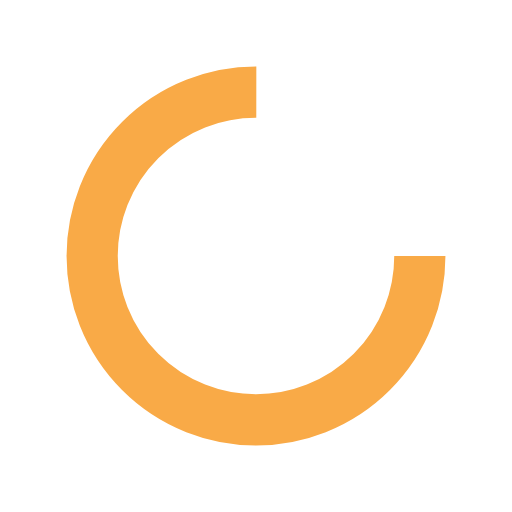
t = 0.00 s
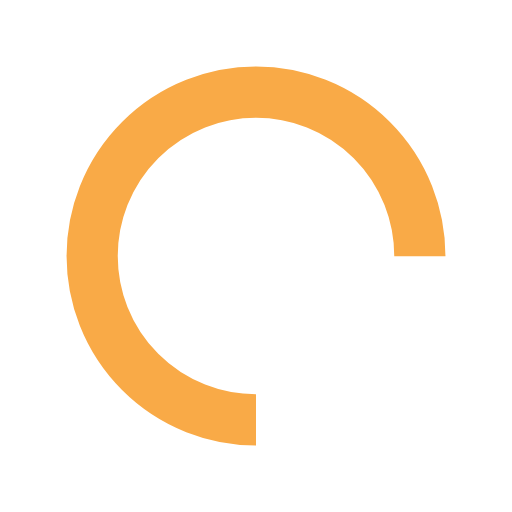
t = 0.38 s
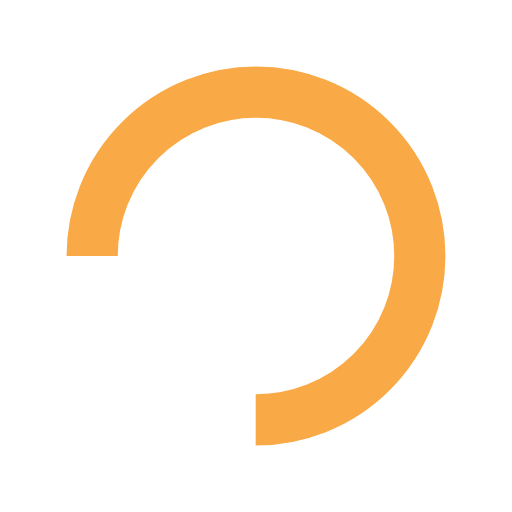
t = 0.75 s
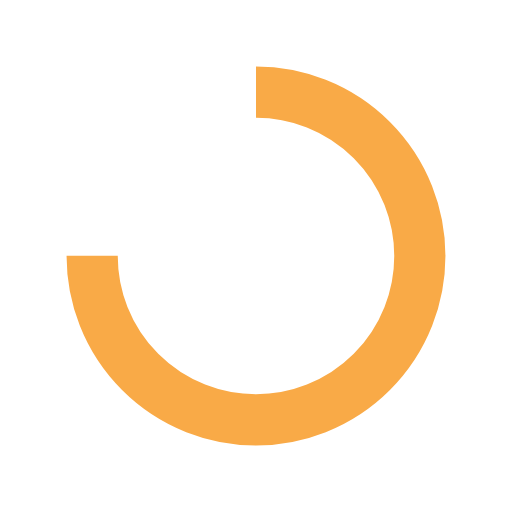
t = 1.13 s

The animated SVG that drew these frames (rendered in a browser with its animation timeline set to each time). Animation: 1 SMIL element (animateTransform=1); one cycle of 1.50 s, repeats indefinitely.

<svg width="32px"  height="32px"  xmlns="http://www.w3.org/2000/svg" viewBox="0 0 100 100" preserveAspectRatio="xMidYMid" class="lds-rolling" style="background: rgba(0, 0, 0, 0) none repeat scroll 0% 0%;"><circle cx="50" cy="50" fill="none" ng-attr-stroke="{{config.color}}" ng-attr-stroke-width="{{config.width}}" ng-attr-r="{{config.radius}}" ng-attr-stroke-dasharray="{{config.dasharray}}" stroke="#f9aa47" stroke-width="10" r="32" stroke-dasharray="150.79644737231007 52.26548245743669"><animateTransform attributeName="transform" type="rotate" calcMode="linear" values="0 50 50;360 50 50" keyTimes="0;1" dur="1.5s" begin="0s" repeatCount="indefinite"></animateTransform></circle></svg>